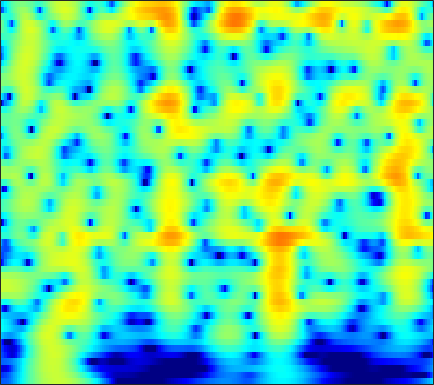

Values plotted in this chart, from the file beside it:
-14.358, -14.391, -14.205, -13.674, -13.035, -11.919, -10.61, -9.5699, -8.1732, -6.8153, -5.5274, -4.6157, -3.4794, -2.4351, -1.7137, -0.832, -0.039373, 0.49771, 1.1384, 1.6954, 2.1705, 2.4743, 2.8107, 3.0694
-16.3, -16.09, -15.46, -14.48, -13.58, -12.26, -10.86, -9.799, -8.398, -7.036, -5.729, -4.792, -3.608, -2.505, -1.734, -0.7839, 0.07319, 0.6537, 1.343, 1.935, 2.429, 2.735, 3.055, 3.277
-20.04, -20.66, -20.36, -18.75, -17.1, -14.82, -12.67, -11.18, -9.337, -7.652, -6.106, -5.029, -3.698, -2.479, -1.637, -0.6096, 0.308, 0.9238, 1.647, 2.257, 2.752, 3.046, 3.335, 3.503
-13.82, -13.85, -13.74, -13.42, -13.04, -12.33, -11.39, -10.56, -9.321, -7.986, -6.606, -5.574, -4.229, -2.948, -2.042, -0.9197, 0.09452, 0.7789, 1.585, 2.266, 2.816, 3.141, 3.457, 3.635
-14.86, -15.74, -17.11, -18.71, -19.94, -20.97, -20.12, -18.29, -15.35, -12.52, -9.974, -8.256, -6.199, -4.379, -3.155, -1.694, -0.4167, 0.4246, 1.399, 2.211, 2.863, 3.249, 3.63, 3.859
-15.5, -16.71, -18.33, -19.82, -20.72, -21.33, -20.75, -19.35, -16.65, -13.72, -10.94, -9.036, -6.746, -4.733, -3.389, -1.799, -0.4246, 0.4709, 1.493, 2.327, 2.982, 3.36, 3.715, 3.907
-15.99, -18.75, -24.37, -39.01, -30.27, -22.18, -18, -15.65, -12.96, -10.55, -8.371, -6.854, -4.988, -3.292, -2.125, -0.7133, 0.53, 1.347, 2.276, 3.013, 3.555, 3.833, 4.029, 4.027
-8.95, -9.843, -10.88, -11.48, -11.56, -11.26, -10.6, -9.906, -8.789, -7.541, -6.214, -5.181, -3.789, -2.402, -1.38, -0.08136, 1.103, 1.898, 2.814, 3.545, 4.068, 4.314, 4.431, 4.285
-5.514, -6.101, -6.849, -7.593, -8.161, -8.905, -9.59, -10.04, -10.48, -10.54, -9.938, -8.979, -7.25, -5.318, -3.883, -2.097, -0.5189, 0.5174, 1.702, 2.672, 3.426, 3.846, 4.205, 4.321
-6.062, -6.547, -7.229, -8.079, -8.828, -10.01, -11.55, -13.17, -16.44, -22.1, -24.77, -18.83, -13.29, -9.558, -7.387, -5.049, -3.143, -1.915, -0.494, 0.7182, 1.747, 2.403, 3.126, 3.675
-8.207, -8.685, -9.236, -9.587, -9.696, -9.819, -10.05, -10.26, -10.42, -10.37, -10.16, -9.833, -9.072, -8.056, -7.208, -6.111, -5.029, -4.16, -2.91, -1.613, -0.3354, 0.5715, 1.682, 2.663
-13.56, -18.04, -20.42, -15.05, -12.06, -9.531, -7.969, -7.168, -6.487, -6.225, -6.288, -6.461, -6.88, -7.603, -8.365, -9.546, -10.25, -9.869, -8.014, -5.551, -3.21, -1.651, 0.1572, 1.695
-4.939, -5.511, -5.862, -5.347, -4.556, -3.54, -2.678, -2.204, -1.948, -2.075, -2.425, -2.89, -3.935, -5.583, -7.237, -9.825, -12.61, -13.2, -10.4, -7.125, -4.564, -3, -1.2, 0.3832
1.769, 1.61, 1.437, 1.493, 1.564, 1.626, 1.656, 1.601, 1.412, 1.126, 0.6867, 0.1939, -0.6191, -1.534, -2.272, -3.314, -4.263, -4.812, -5.34, -5.708, -5.867, -5.77, -5.219, -4.167
3.558, 3.493, 3.485, 3.448, 3.356, 3.229, 3.046, 2.852, 2.588, 2.263, 1.75, 1.294, 0.6568, -0.07429, -0.7664, -1.89, -3.056, -4.081, -5.909, -8.467, -12.27, -17.11, -27.57, -15.43
3.458, 3.477, 3.453, 3.316, 3.219, 3.088, 2.912, 2.765, 2.503, 2.14, 1.762, 1.473, 0.9872, 0.4052, -0.05155, -0.7152, -1.585, -2.363, -3.496, -4.777, -6.168, -7.059, -7.694, -7.704
2.002, 1.967, 1.828, 1.778, 1.801, 1.736, 1.632, 1.522, 1.251, 0.9437, 0.7135, 0.5245, 0.2349, 0.0379, -0.01183, -0.04859, -0.2008, -0.2777, -0.368, -0.5495, -0.7858, -0.9376, -1.15, -1.426
-3.024, -3.154, -3.013, -2.437, -2.079, -1.849, -1.793, -1.92, -2.272, -2.772, -3.504, -4.112, -4.487, -4.168, -3.609, -2.578, -1.394, -0.5487, 0.3485, 1.049, 1.613, 1.925, 2.205, 2.385
-18.82, -16.4, -11.91, -9.138, -8.015, -6.879, -6.292, -6.256, -6.583, -7.79, -10.24, -13.14, -21.93, -20.01, -12.46, -7.522, -4.223, -2.425, -0.6765, 0.676, 1.73, 2.329, 2.952, 3.435
-14.94, -15.35, -13.37, -11.67, -10.89, -9.482, -8.358, -7.768, -7.467, -7.593, -7.668, -7.979, -8.157, -7.303, -6.405, -4.698, -2.83, -1.676, -0.3249, 0.8638, 1.771, 2.318, 2.917, 3.342
-13.59, -14.72, -15.1, -14.5, -12.61, -9.949, -8.143, -6.959, -5.878, -4.939, -4.221, -3.899, -3.289, -2.576, -2.058, -1.234, -0.3054, 0.3074, 1.173, 1.946, 2.53, 2.876, 3.175, 3.256
-10.34, -13.9, -15.1, -12.78, -10.33, -7.004, -5.009, -3.914, -2.755, -1.781, -1.394, -1.095, -0.6799, -0.5581, -0.2357, 0.3229, 0.873, 1.46, 2.38, 3.091, 3.682, 3.969, 4.015, 3.699
-3.776, -4.169, -4.125, -4.223, -3.318, -2.492, -1.636, -1.107, -0.559, -0.3913, -0.6977, -0.9973, -2.017, -3.511, -4.504, -4.897, -3.62, -1.817, 0.357, 2.016, 3.26, 3.844, 4.19, 4.083
-6.228, -6.091, -5.848, -4.581, -3.643, -2.781, -1.934, -1.426, -1.052, -1.204, -1.522, -2.404, -4.028, -6.536, -9.61, -11.7, -8.758, -5.356, -2.384, -0.198, 1.31, 2.073, 2.813, 3.179
-30.84, -18.04, -11.6, -7.249, -5.461, -3.76, -2.385, -1.704, -1.118, -0.8407, -0.818, -1.106, -1.419, -1.94, -2.259, -2.325, -2.095, -1.57, -0.9485, -0.2011, 0.4376, 0.8576, 1.384, 1.816
-7.22, -6.865, -6.053, -4.343, -3.509, -2.18, -1.14, -0.5255, 0.05804, 0.5519, 0.6716, 0.8314, 0.7532, 0.635, 0.5479, 0.2459, 0.1101, -0.1536, -0.4219, -0.7008, -1.004, -1.093, -1.091, -0.747
-2.757, -2.691, -2.116, -1.573, -1.08, -0.2182, 0.4158, 0.9027, 1.464, 1.845, 2.13, 2.247, 2.218, 2.088, 1.858, 1.424, 0.7382, 0.06068, -1.051, -2.639, -4.646, -6.492, -8.557, -8.064
-3.003, -2.762, -2.158, -1.69, -0.9793, -0.2633, 0.5315, 1.052, 1.706, 2.137, 2.543, 2.607, 2.7, 2.54, 2.295, 1.863, 1.09, 0.439, -0.9257, -2.631, -5.073, -7.317, -10.26, -9.757
-6.734, -6.589, -6.026, -4.832, -3.459, -2.194, -0.7504, 0.06963, 0.9473, 1.603, 2.036, 2.203, 2.374, 2.321, 2.225, 1.958, 1.595, 1.207, 0.5409, -0.1749, -0.9699, -1.469, -1.964, -2.047
-13.26, -21.31, -18.48, -9.401, -6.063, -3.244, -1.218, -0.1546, 0.7375, 1.402, 1.584, 1.782, 1.735, 1.756, 1.769, 1.726, 1.817, 1.731, 1.785, 1.578, 1.396, 1.13, 0.7853, 0.3506
-3.567, -3.863, -3.716, -2.251, -1.375, 0.04801, 0.9998, 1.456, 1.783, 1.615, 1.175, 0.5624, -0.3659, -1.016, -1.109, -0.4314, 0.4803, 1.304, 2.084, 2.587, 2.725, 2.622, 2.183, 1.379
1.794, 1.737, 1.601, 1.861, 1.9, 2.237, 2.292, 2.213, 1.879, 0.9707, -0.4251, -2.382, -5.997, -15.67, -22.44, -7.65, -2.982, -0.6651, 1.036, 2.143, 2.533, 2.571, 2.132, 1.293
1.682, 1.39, 1.209, 1.032, 1.089, 1.174, 1.228, 1.215, 0.9951, 0.5849, -0.2013, -0.8545, -1.969, -2.666, -2.761, -1.957, -0.8026, 0.1571, 1.005, 1.611, 1.782, 1.696, 1.259, 0.5248
-1.079, -1.856, -2.289, -2.56, -2.015, -1.537, -0.6693, -0.149, 0.3625, 0.8186, 0.9688, 1.166, 1.135, 1.295, 1.368, 1.638, 1.943, 2.086, 2.269, 2.212, 2.028, 1.654, 1.027, 0.08537
-6.059, -8.763, -14.03, -12.49, -9.127, -5.632, -3.016, -1.652, -0.1806, 0.8026, 1.639, 1.982, 2.513, 2.792, 3.038, 3.2, 3.342, 3.33, 3.284, 3.025, 2.559, 2.074, 1.145, -0.06928
-5.97, -7.889, -9.228, -8.973, -7.527, -5.012, -3.099, -1.782, -0.4002, 0.5627, 1.386, 1.755, 2.292, 2.607, 2.853, 3.069, 3.201, 3.314, 3.255, 3.127, 2.718, 2.307, 1.432, 0.2464
-5.373, -5.42, -5.31, -4.231, -3.831, -2.521, -1.636, -0.9185, -0.2369, 0.3193, 0.5101, 0.779, 0.7437, 0.9723, 1.035, 1.407, 1.792, 2.133, 2.485, 2.712, 2.792, 2.636, 2.276, 1.583
-12.68, -8.881, -5.927, -3.639, -2.524, -1.405, -0.5379, -0.2477, -0.1084, -0.2808, -0.8906, -1.538, -2.678, -3.658, -3.89, -3.168, -1.625, -0.5215, 0.9331, 1.952, 2.717, 3.052, 3.275, 3.225
-6.405, -5.308, -3.73, -2.523, -1.48, -0.8918, -0.4009, -0.3543, -0.5816, -1.404, -2.599, -4.341, -7.504, -13.51, -26.64, -12.73, -6.379, -3.901, -1.278, 0.4278, 1.623, 2.349, 2.961, 3.368
-1.51, -1.652, -1.502, -1.471, -0.9862, -0.875, -0.7374, -0.7139, -0.9269, -1.521, -2.261, -3.021, -4.308, -5.081, -5.593, -5.228, -4.166, -3.438, -2.112, -0.9692, 0.004239, 0.7448, 1.513, 2.164
-1.132, -1.581, -1.63, -1.526, -1.407, -0.9499, -0.7723, -0.5083, -0.4032, -0.366, -0.6623, -0.8771, -1.291, -2.002, -2.221, -2.808, -3.252, -3.27, -3.377, -2.757, -1.876, -1.069, 0.09864, 1.088
-4.802, -5.045, -4.89, -3.625, -3.252, -1.93, -0.842, -0.193, 0.6025, 1.198, 1.444, 1.361, 1.133, 0.3849, -0.3875, -1.837, -4.038, -6.091, -9.377, -9.624, -6.014, -3.6, -1.025, 0.7797
-37.76, -16.14, -12.05, -9.751, -8.258, -5.956, -3.03, -1.319, 0.5915, 1.845, 2.754, 3.017, 2.879, 2.513, 1.698, 0.2371, -1.753, -3.856, -6.593, -6.734, -4.345, -2.565, -0.4512, 1.062
-7.003, -8.675, -11.3, -17.74, -23.95, -11.48, -5.203, -2.488, 0.1633, 1.888, 2.975, 3.495, 3.677, 3.467, 3.127, 2.331, 1.347, 0.6957, -0.1783, -0.7413, -0.8299, -0.7051, -0.4094, -0.007139
-1.415, -2.37, -3.318, -3.572, -3.471, -2.534, -0.9329, 0.2511, 1.674, 2.79, 3.452, 3.792, 3.957, 3.665, 3.308, 2.626, 1.668, 0.7818, -0.3514, -1.639, -2.867, -3.485, -4.052, -4.071
0.4202, 0.295, 0.1832, 0.3065, 0.7031, 1.141, 1.746, 2.293, 2.898, 3.398, 3.72, 3.758, 3.626, 3.24, 2.713, 1.756, 0.4672, -0.7737, -2.903, -5.566, -9.144, -12.7, -16.09, -13.63
-0.4813, -0.1596, 0.3378, 0.8268, 1.284, 1.93, 2.487, 2.877, 3.318, 3.618, 3.78, 3.741, 3.465, 2.989, 2.45, 1.405, 0.02316, -1.194, -3.299, -5.965, -9.133, -11.55, -13.76, -13.26
-3.424, -2.642, -1.464, -0.3271, 0.3788, 1.396, 2.259, 2.773, 3.357, 3.747, 3.919, 3.948, 3.773, 3.329, 2.842, 2, 0.8965, -0.1486, -1.653, -3.334, -5.122, -6.468, -8.018, -9.298
-8.709, -6.908, -4.538, -2.482, -1.276, 0.2776, 1.549, 2.293, 3.12, 3.697, 4.019, 4.156, 4.137, 3.844, 3.472, 2.845, 1.993, 1.168, -0.05444, -1.429, -2.995, -4.345, -6.307, -8.61
-14.65, -11.11, -7.362, -4.426, -2.776, -0.9146, 0.6457, 1.591, 2.571, 3.301, 3.795, 4.002, 4.108, 3.999, 3.764, 3.283, 2.609, 1.992, 0.9685, -0.238, -1.613, -2.766, -4.532, -6.582
-12.13, -9.847, -7.083, -4.67, -3.096, -1.435, -0.02014, 0.9043, 1.891, 2.678, 3.265, 3.526, 3.703, 3.719, 3.619, 3.251, 2.7, 2.194, 1.381, 0.3962, -0.7227, -1.618, -2.849, -4.092
-7.286, -6.272, -4.954, -3.681, -2.592, -1.425, -0.3751, 0.3985, 1.331, 2.121, 2.739, 3.114, 3.406, 3.474, 3.398, 3.136, 2.67, 2.174, 1.398, 0.5, -0.5036, -1.299, -2.337, -3.263
-3.561, -3.41, -3.228, -3.022, -2.737, -2.008, -1.104, -0.3634, 0.7344, 1.718, 2.536, 3.06, 3.522, 3.682, 3.607, 3.369, 2.895, 2.388, 1.471, 0.3514, -0.9368, -1.966, -3.4, -4.631
-1.159, -2.012, -3.305, -4.715, -6.04, -6.175, -4.353, -2.651, -0.3831, 1.446, 2.79, 3.429, 4.022, 4.298, 4.295, 3.968, 3.388, 2.808, 1.812, 0.4667, -1.34, -3.154, -6.404, -11.32
-0.5296, -1.92, -4.273, -7.799, -11.28, -15.59, -8.504, -4.538, -1.097, 1.235, 2.732, 3.381, 3.838, 3.89, 3.729, 3.152, 2.359, 1.649, 0.7868, -0.0804, -1.103, -2.113, -3.77, -5.524
-2.992, -3.658, -4.152, -4.361, -4.542, -3.849, -2.528, -1.34, 0.07544, 1.231, 2.038, 2.446, 2.42, 1.805, 0.9204, -0.5806, -2.548, -3.924, -5.02, -4.409, -3.072, -2.098, -1.18, -0.4394
-15.03, -13.71, -8.672, -5.489, -4.069, -2.504, -1.238, -0.3998, 0.436, 1.006, 1.265, 1.253, 0.8654, -0.03639, -1.162, -3.421, -7.055, -11.51, -16.45, -9.395, -4.848, -2.627, -0.5533, 0.9304
-8.215, -8.087, -6.58, -4.759, -3.525, -2.331, -1.46, -0.9699, -0.4551, -0.1486, -0.08623, -0.283, -0.613, -1.102, -1.512, -2.331, -3.149, -3.616, -3.683, -3.01, -1.843, -0.9002, 0.3313, 1.389
